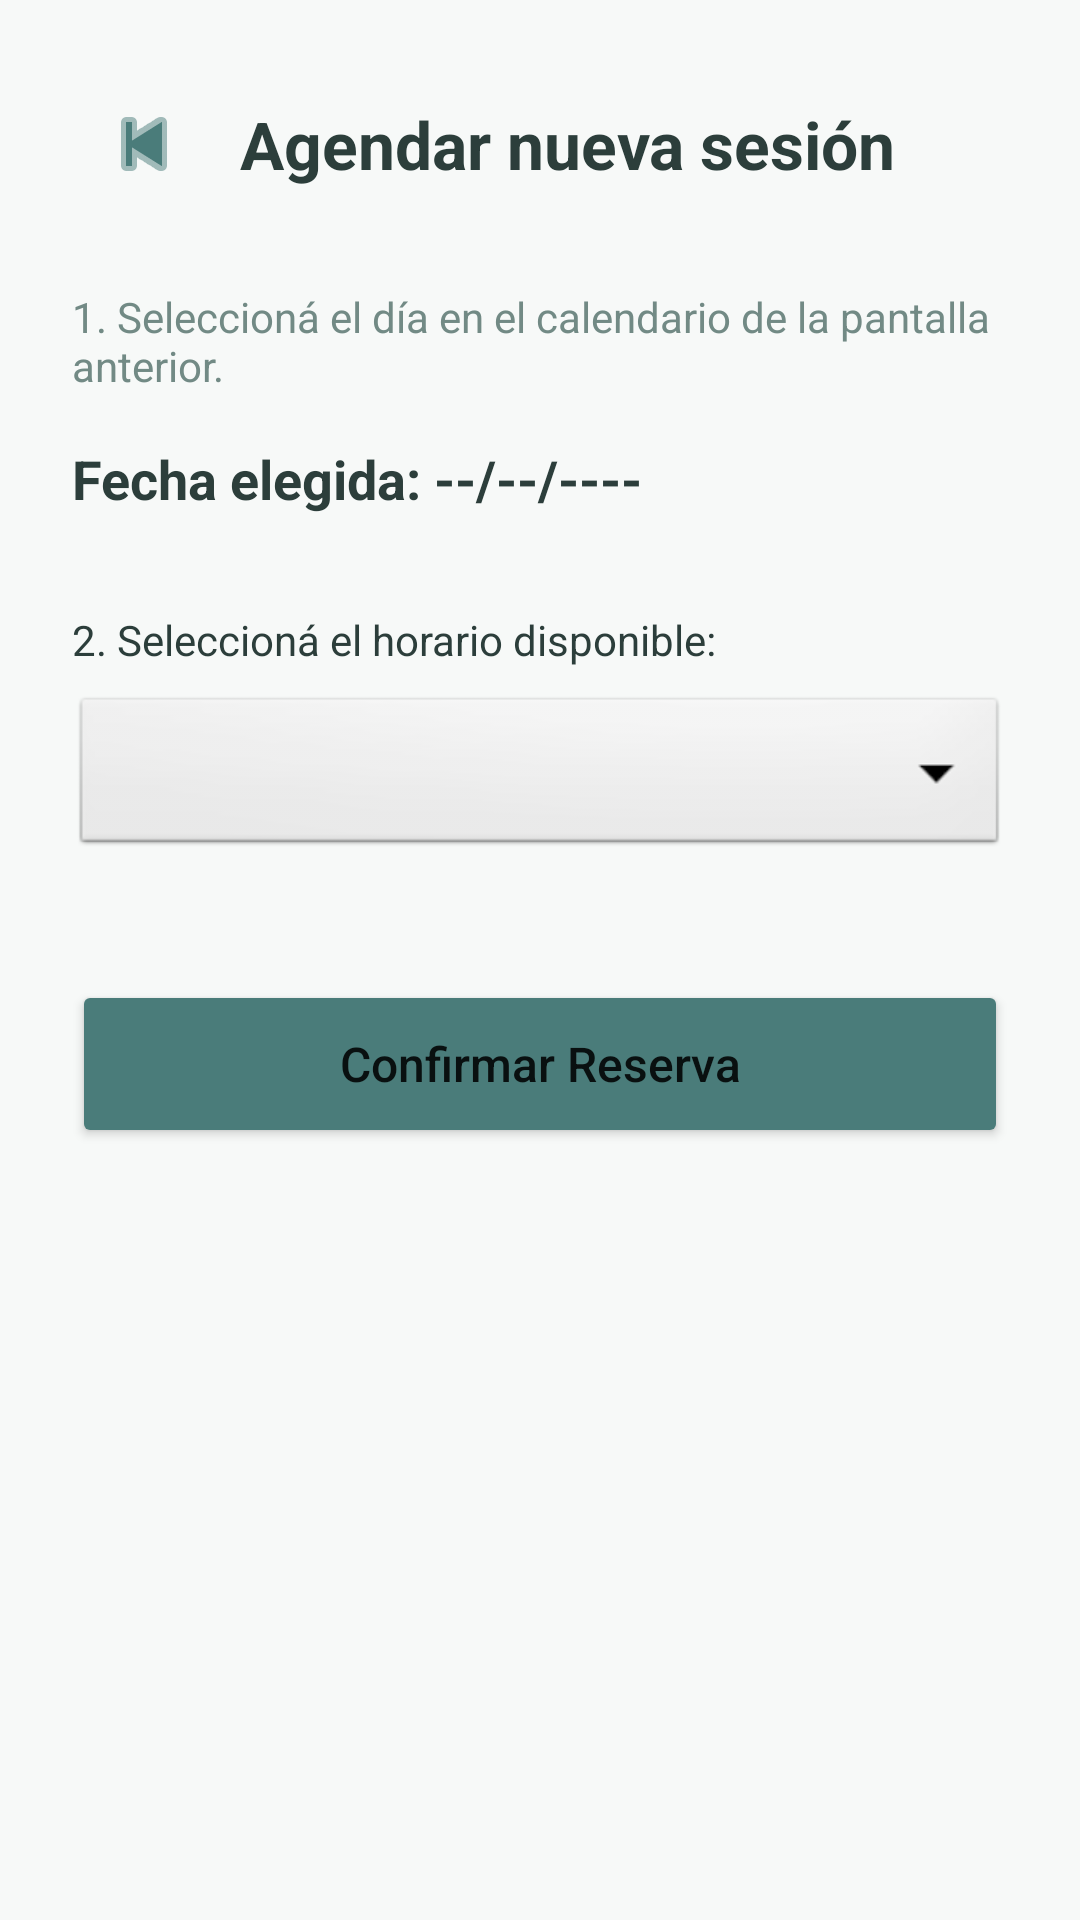

Android layout source for this screen:
<!-- AndroidManifest.xml: application theme Theme.TherapyNow -->
<!-- res/layout/activity_solicitar_turno.xml -->
<?xml version="1.0" encoding="utf-8"?>
<LinearLayout xmlns:android="http://schemas.android.com/apk/res/android"
    xmlns:app="http://schemas.android.com/apk/res-auto"
    android:layout_width="match_parent"
    android:layout_height="match_parent"
    android:orientation="vertical"
    android:background="@color/background"
    android:padding="24dp">

    <LinearLayout
        android:layout_width="match_parent"
        android:layout_height="wrap_content"
        android:orientation="horizontal"
        android:gravity="center_vertical"
        android:layout_marginBottom="24dp">

        <ImageButton
            android:id="@+id/btnVolverSolicitar"
            android:layout_width="48dp"
            android:layout_height="48dp"
            android:background="?attr/selectableItemBackgroundBorderless"
            android:src="@android:drawable/ic_media_previous"
            app:tint="@color/primary"/>

        <TextView
            android:layout_width="wrap_content"
            android:layout_height="wrap_content"
            android:layout_marginStart="8dp"
            android:text="Agendar nueva sesión"
            android:textSize="22sp"
            android:textStyle="bold"
            android:textColor="@color/on_background" />
    </LinearLayout>

    <TextView
        android:layout_width="wrap_content"
        android:layout_height="wrap_content"
        android:text="1. Seleccioná el día en el calendario de la pantalla anterior."
        android:textColor="@color/gray_text"
        android:textSize="14sp"
        android:layout_marginBottom="16dp" />

    <TextView
        android:id="@+id/tvFechaSeleccionada"
        android:layout_width="wrap_content"
        android:layout_height="wrap_content"
        android:text="Fecha elegida: --/--/----"
        android:textColor="@color/on_background"
        android:textSize="18sp"
        android:textStyle="bold"
        android:layout_marginBottom="32dp"/>

    <TextView
        android:layout_width="wrap_content"
        android:layout_height="wrap_content"
        android:text="2. Seleccioná el horario disponible:"
        android:textColor="@color/on_background"
        android:textSize="14sp"
        android:layout_marginBottom="8dp"/>

    <Spinner
        android:id="@+id/spinnerHorarios"
        android:layout_width="match_parent"
        android:layout_height="56dp"
        android:background="@android:drawable/btn_dropdown"
        android:spinnerMode="dropdown"
        android:layout_marginBottom="40dp"/>

    <Button
        android:id="@+id/btnConfirmarTurno"
        android:layout_width="match_parent"
        android:layout_height="56dp"
        android:backgroundTint="@color/primary"
        android:text="Confirmar Reserva"
        android:textAllCaps="false"
        android:textSize="16sp"
        app:cornerRadius="12dp" />

</LinearLayout>
<!-- resources referenced by this layout -->
<resources>
  <color name="background">#F7F9F8</color>
  <color name="gray_text">#728A85</color>
  <color name="on_background">#2C3E3B</color>
  <color name="primary">#4A7C7A</color>
  <style name="Theme.TherapyNow" parent="Theme.MaterialComponents.DayNight.NoActionBar">
          <item name="colorPrimary">@color/primary</item>
          <item name="colorPrimaryVariant">@color/primary_variant</item>
          <item name="colorOnPrimary">@color/on_primary</item>
          <item name="colorSecondary">@color/secondary</item>
          <item name="colorSecondaryVariant">@color/secondary_variant</item>
          <item name="colorOnSecondary">@color/on_secondary</item>
  
          <item name="android:windowBackground">@color/background</item>
          <item name="colorSurface">@color/surface</item>
          <item name="colorOnSurface">@color/on_surface</item>
      </style>
  <color name="primary_variant">#365D5B</color>
  <color name="on_primary">#FFFFFF</color>
  <color name="secondary">#8EAF9D</color>
  <color name="secondary_variant">#6B8E7B</color>
  <color name="on_secondary">#1C312E</color>
  <color name="surface">#FFFFFF</color>
  <color name="on_surface">#2C3E3B</color>
</resources>
